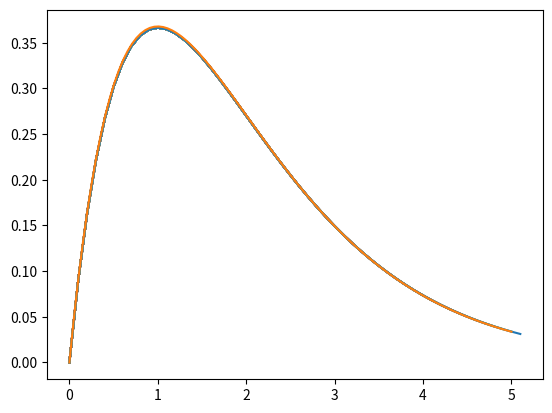

The script that saved this image:
# problem 8

# ypp = -(2 * yp + y)
### Euler_2nd_order ###
# solution of y"+2y’+y=0 by Euler method
import matplotlib.pyplot as mp
from numpy import *


def f(x, y, yp):  # write it generally for x,y,y’
    ypp = -(2 * yp + y)  # differential equation
    return ypp


x = 0
y = 0
yp = 1
dx = 0.1
xpoints = []
ypoints = []
xpoints.append(x)
ypoints.append(y)
while x <= 5.0:
    x_mid = x + 0.5*dx
    y_mid = y + yp*.5*dx
    yp_mid = yp + f(x, y, yp) * .5*dx
    ypp_mid = f(x_mid, y_mid, yp_mid)
    y = y + yp_mid * dx
    yp = yp + ypp_mid * dx
    # y=y+yp*dx # use this for Euler-Cromer method
    x = x + dx
    xpoints.append(x)
    ypoints.append(y)
    mp.plot(xpoints, ypoints)


def f(x):
    f = x * exp(-x)  # analytical solution
    return f


x = linspace(0, 5, 100)
mp.plot(x, f(x))
